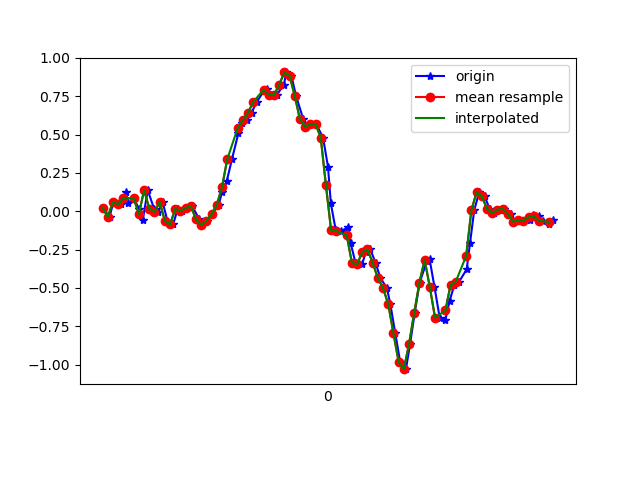

Data behind this chart, as committed beside it:
1617669625961, 365262661047145, 0.02268276, 0.052001312, 0.017201219
1617669625987, 365262680076633, -0.03596, 0.07521, -0.01456
1617669626002, 365262699130937, 0.06056, 0.1852, -0.01701
1617669626031, 365262718160425, 0.04467, 0.01046, 0.00254
1617669626050, 365262737189929, 0.1229, 0.1681, -0.01212
1617669626059, 365262756193017, 0.052, -0.2302, 0.03553
1617669626080, 365262775217689, 0.08377, -0.06895, -0.001125
1617669626100, 365262794267145, 0.0178, -0.04574, 0.0172
1617669626115, 365262813291753, -0.05429, -0.05673, -0.003568
1617669626134, 365262832316425, 0.1375, 0.3501, -0.01823
1617669626158, 365262851332169, 0.0178, -0.1068, 0.0282
1617669626175, 365262870354505, -0.004195, -0.09216, -0.009677
1617669626191, 365262889376841, 0.06178, 0.2976, -0.006012
1617669626210, 365262908423945, -0.06406, -0.05551, 0.02209
1617669626232, 365262927446281, -0.08605, 0.1021, -0.01701
1617669626249, 365262946493417, 0.01535, 0.3025, -0.007233
1617669626267, 365262965483625, 0.003135, -0.002977, 0.01354
1617669626286, 365262984529097, 0.02146, 0.02512, -0.04633
1617669626305, 365263003549737, 0.03246, 0.3684, -0.05488
1617669626333, 365263022570409, -0.05306, 0.3232, -0.039
1617669626343, 365263041615849, -0.08972, 0.1449, -0.02067
1617669626362, 365263060622665, -0.06162, 0.07888, -0.03411
1617669626381, 365263079642761, -0.01763, 0.0239, -0.05977
1617669626407, 365263098687625, 0.04223, -0.08361, -0.1001
1617669626420, 365263117707593, 0.1229, -0.2107, -0.1477
1617669626438, 365263136727625, 0.1949, -0.3536, -0.2247
1617669626458, 365263155676617, 0.3379, -0.5466, -0.3029
1617669626483, 365263174693065, 0.5089, -0.7751, -0.3909
1617669626496, 365263193709449, 0.5725, -1.035, -0.4813
1617669626515, 365263212750665, 0.592, -1.258, -0.5631
1617669626534, 365263231767113, 0.6421, -1.447, -0.59
1617669626553, 365263250783497, 0.7117, -1.646, -0.5888
1617669626583, 365263269871817, 0.7875, -1.878, -0.5497
1617669626592, 365263288889737, 0.7973, -2.084, -0.5118
1617669626611, 365263307907721, 0.7594, -2.262, -0.4996
1617669626630, 365263326950473, 0.7557, -2.395, -0.5167
1617669626658, 365263345968393, 0.8254, -2.492, -0.5448
1617669626668, 365263365016841, 0.9048, -2.52, -0.546
1617669626687, 365263384060425, 0.884, -2.503, -0.5179
1617669626705, 365263403079305, 0.7508, -2.421, -0.4532
1617669626733, 365263422098121, 0.5993, -2.289, -0.43
1617669626744, 365263441141769, 0.5505, -2.14, -0.4348
1617669626763, 365263460181449, 0.5676, -2.025, -0.4116
1617669626782, 365263479225609, 0.57, -1.926, -0.3579
1617669626809, 365263498245065, 0.4796, -1.826, -0.2785
1617669626828, 365263517289225, 0.289, -1.706, -0.2052
1617669626839, 365263536308553, 0.05078, -1.557, -0.1673
1617669626858, 365263555349769, -0.1251, -1.357, -0.1514
1617669626877, 365263574394505, -0.1288, -1.112, -0.1013
1617669626906, 365263593414409, -0.1056, -0.8399, -0.01945
1617669626915, 365263612434313, -0.207, -0.5369, 0.02453
1617669626934, 365263631479049, -0.3365, -0.2033, 0.04164
1617669626959, 365263650498825, -0.3463, 0.1522, 0.07218
1617669626974, 365263669539081, -0.2656, 0.515, 0.1504
1617669626991, 365263688584329, -0.2485, 0.8596, 0.2493
1617669627011, 365263707604745, -0.3365, 1.191, 0.3495
1617669627030, 365263726649865, -0.4355, 1.499, 0.4424
1617669627055, 365263745670153, -0.5014, 1.758, 0.5682
1617669627068, 365263764724745, -0.6053, 1.953, 0.7539
1617669627087, 365263783745289, -0.7959, 2.139, 0.9078
1617669627106, 365263802790665, -0.9828, 2.349, 0.9567
... 31 more rows
